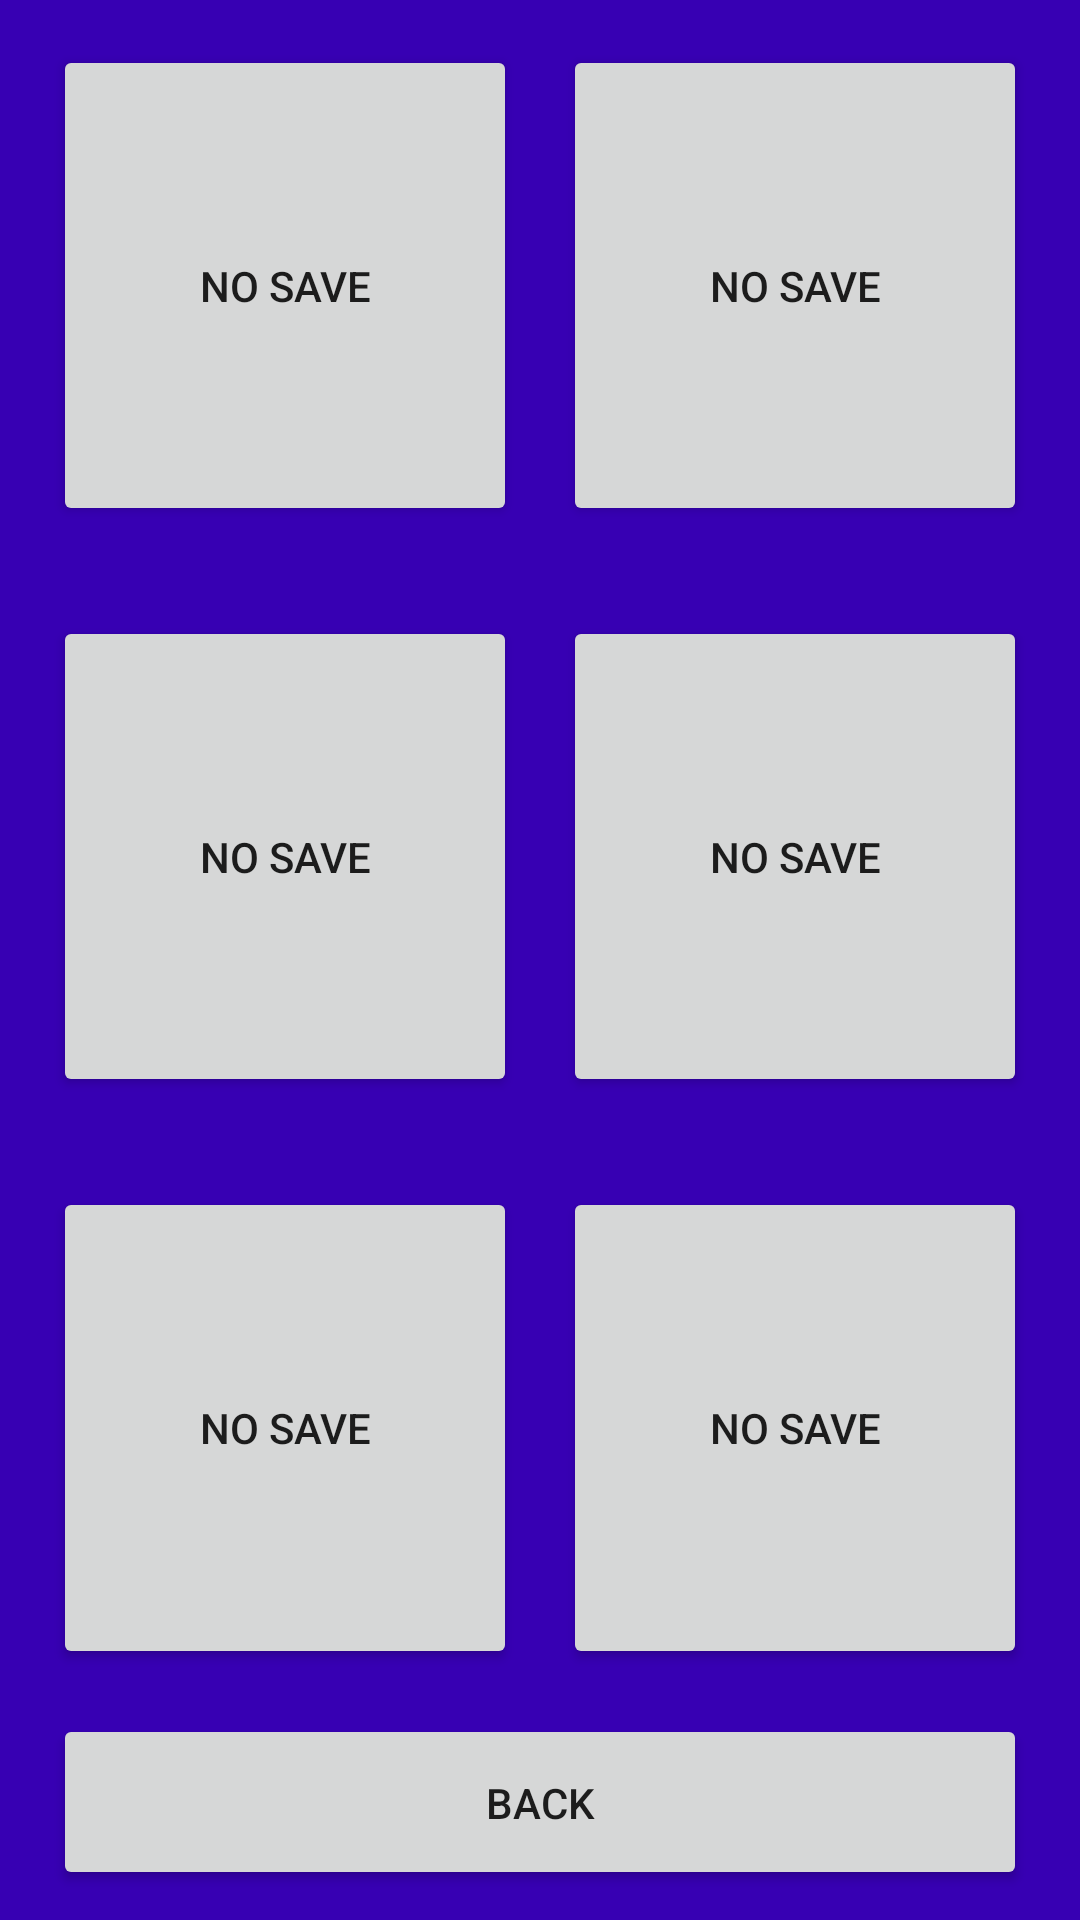

Android layout source for this screen:
<!-- AndroidManifest.xml: application theme AppTheme -->
<!-- res/layout/save_load_menu.xml -->
<?xml version="1.0" encoding="utf-8"?>

<android.support.constraint.ConstraintLayout xmlns:android="http://schemas.android.com/apk/res/android"
    xmlns:app="http://schemas.android.com/apk/res-auto"
    xmlns:tools="http://schemas.android.com/tools"
    android:layout_width="match_parent"
    android:layout_height="match_parent"
    tools:context=".MainActivity">

    <ImageView
        android:id="@+id/backgroundView"
        android:layout_width="match_parent"
        android:layout_height="match_parent"
        app:layout_constraintBottom_toBottomOf="parent"
        app:layout_constraintEnd_toEndOf="parent"
        app:layout_constraintHorizontal_bias="0.5"
        app:layout_constraintStart_toStartOf="parent"
        app:layout_constraintTop_toTopOf="parent"
        app:srcCompat="@color/colorPrimaryDark" />

    <LinearLayout
        android:layout_width="match_parent"
        android:layout_height="match_parent"
        android:orientation="vertical">

        <LinearLayout
            android:layout_width="match_parent"
            android:layout_height="match_parent"
            android:layout_weight="10000"
            android:orientation="horizontal">

            <LinearLayout
                android:layout_width="match_parent"
                android:layout_height="match_parent"
                android:layout_weight="2"
                android:orientation="vertical">

                <Button
                    android:id="@+id/saveOneButton"
                    android:layout_width="match_parent"
                    android:layout_height="wrap_content"
                    android:layout_marginLeft="17.5dp"
                    android:layout_marginTop="15dp"
                    android:layout_marginRight="7.5dp"
                    android:layout_marginBottom="15dp"
                    android:layout_weight="3"
                    android:text="NO SAVE"
                    tools:text="No Save" />

                <Button
                    android:id="@+id/saveThreeButton"
                    android:layout_width="match_parent"
                    android:layout_height="wrap_content"
                    android:layout_marginLeft="17.5dp"
                    android:layout_marginTop="15dp"
                    android:layout_marginRight="7.5dp"
                    android:layout_marginBottom="15dp"
                    android:layout_weight="3"
                    android:text="No Save" />

                <Button
                    android:id="@+id/saveFiveButton"
                    android:layout_width="match_parent"
                    android:layout_height="wrap_content"
                    android:layout_marginLeft="17.5dp"
                    android:layout_marginTop="15dp"
                    android:layout_marginRight="7.5dp"
                    android:layout_marginBottom="15dp"
                    android:layout_weight="3"
                    android:text="No Save" />

            </LinearLayout>

            <LinearLayout
                android:layout_width="match_parent"
                android:layout_height="match_parent"
                android:layout_weight="2"
                android:orientation="vertical">

                <Button
                    android:id="@+id/saveTwoButton"
                    android:layout_width="match_parent"
                    android:layout_height="wrap_content"
                    android:layout_marginLeft="7.5dp"
                    android:layout_marginTop="15dp"
                    android:layout_marginRight="17.5dp"
                    android:layout_marginBottom="15dp"
                    android:layout_weight="3"
                    android:text="No Save" />

                <Button
                    android:id="@+id/saveFourButton"
                    android:layout_width="match_parent"
                    android:layout_height="wrap_content"
                    android:layout_marginLeft="7.5dp"
                    android:layout_marginTop="15dp"
                    android:layout_marginRight="17.5dp"
                    android:layout_marginBottom="15dp"
                    android:layout_weight="3"
                    android:text="No Save" />

                <Button
                    android:id="@+id/saveSixButton"
                    android:layout_width="match_parent"
                    android:layout_height="wrap_content"
                    android:layout_marginLeft="7.5dp"
                    android:layout_marginTop="15dp"
                    android:layout_marginRight="17.5dp"
                    android:layout_marginBottom="15dp"
                    android:layout_weight="3"
                    android:text="No Save" />

            </LinearLayout>

        </LinearLayout>

        <Button
            android:id="@+id/backButton"
            android:layout_width="match_parent"
            android:layout_height="wrap_content"
            android:layout_marginLeft="17.5dp"
            android:layout_marginRight="17.5dp"
            android:layout_marginBottom="10dp"
            android:layout_weight="1"
            android:paddingTop="20dp"
            android:paddingBottom="20dp"
            android:text="Back"
            tools:text="Back" />
    </LinearLayout>

</android.support.constraint.ConstraintLayout>
<!-- resources referenced by this layout -->
<resources>
  <style name="AppTheme" parent="Theme.AppCompat.Light.DarkActionBar">
          
          <item name="colorPrimary">@color/colorPrimary</item>
          <item name="colorPrimaryDark">@color/colorPrimaryDark</item>
          <item name="colorAccent">@color/colorAccent</item>
      </style>
  <!-- not gathered from this repository: default colours our renderer supplied (Android Studio template values) -->
  <color name="colorPrimary">#FF6200EE</color>
  <color name="colorPrimaryDark">#FF3700B3</color>
  <color name="colorAccent">#FF03DAC5</color>
</resources>
